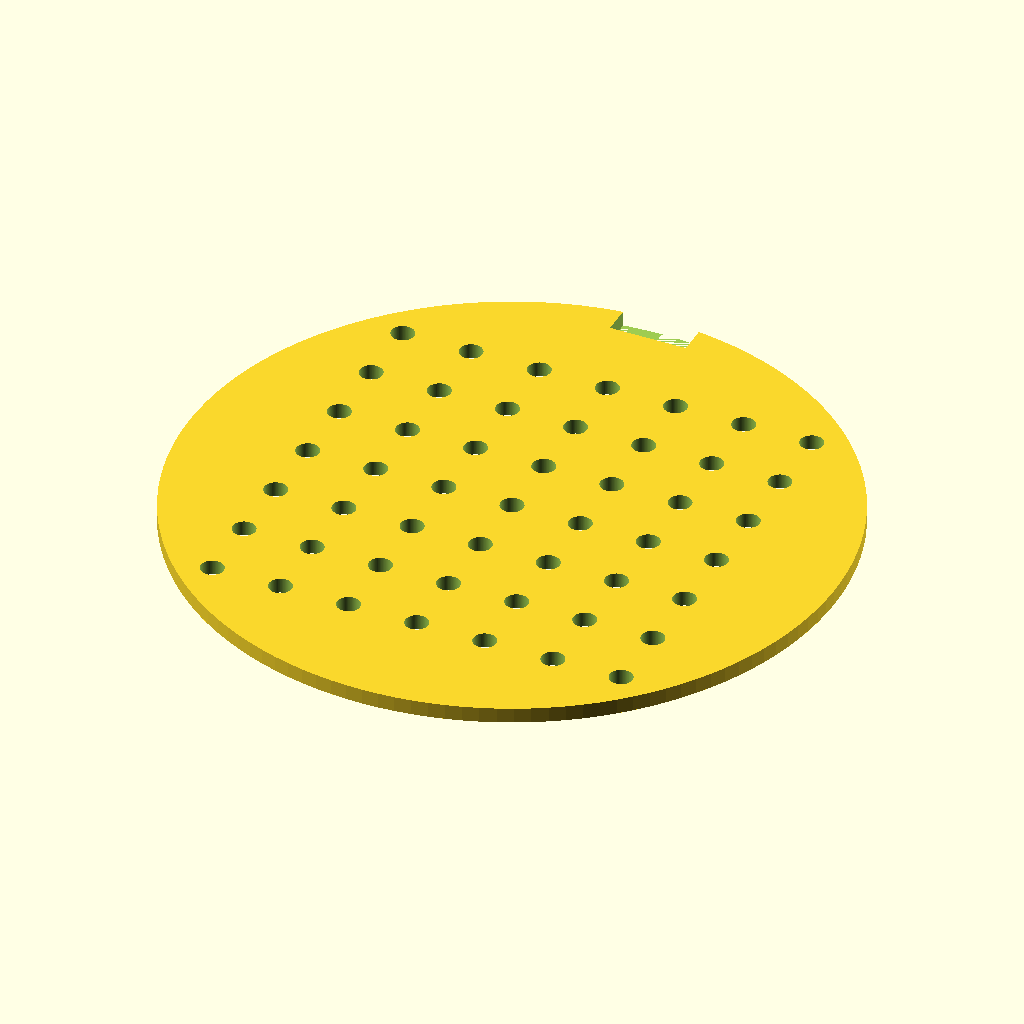
Cell 1: rendered with the file's own defaults.
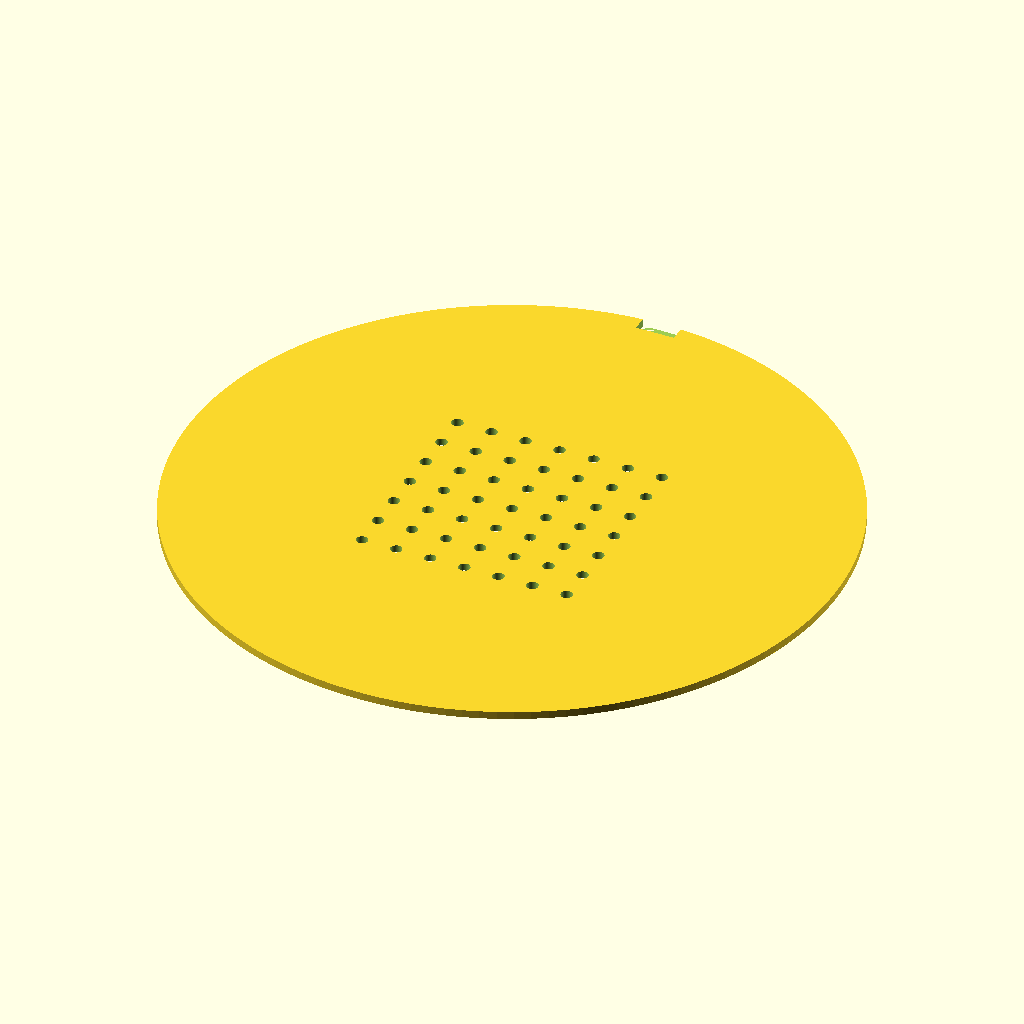
Cell 2: disc_d = 170 (everything else at default).
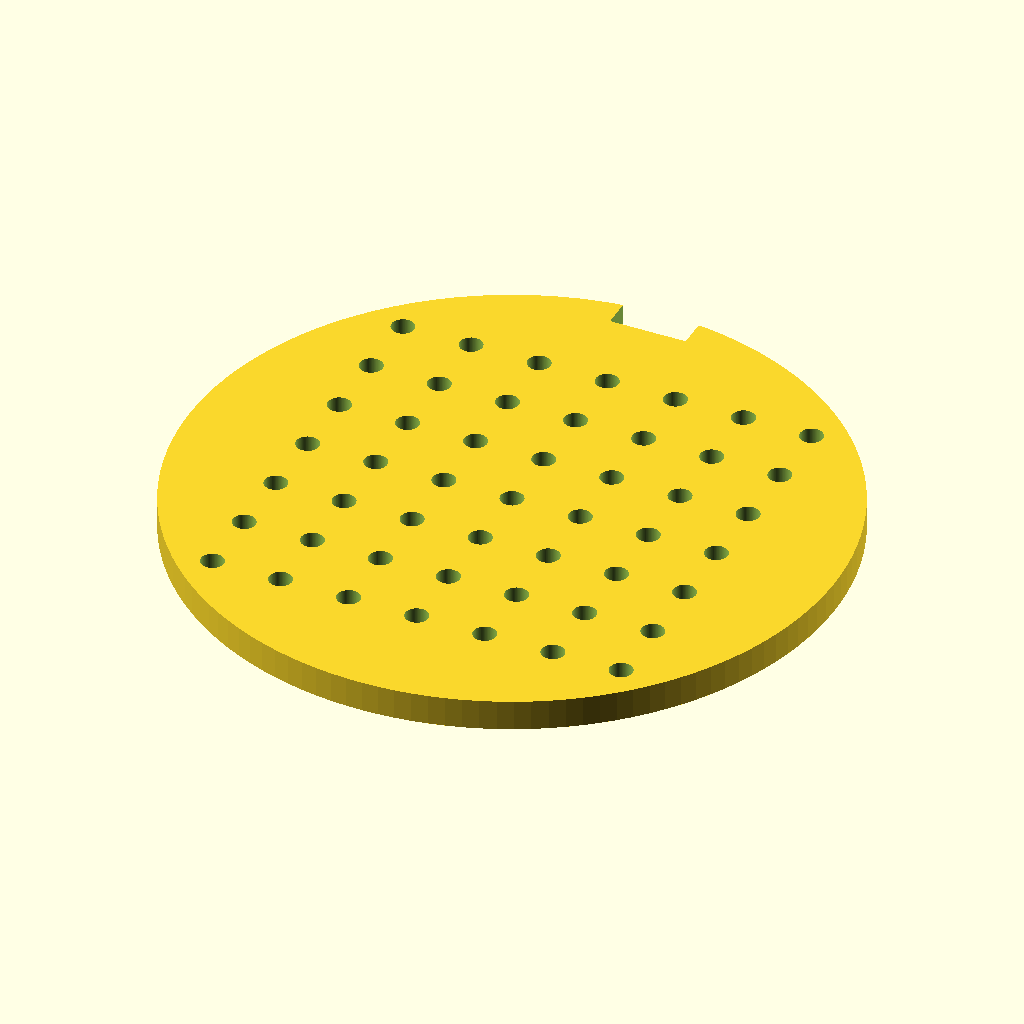
Cell 3: disc_h = 4 (everything else at default).
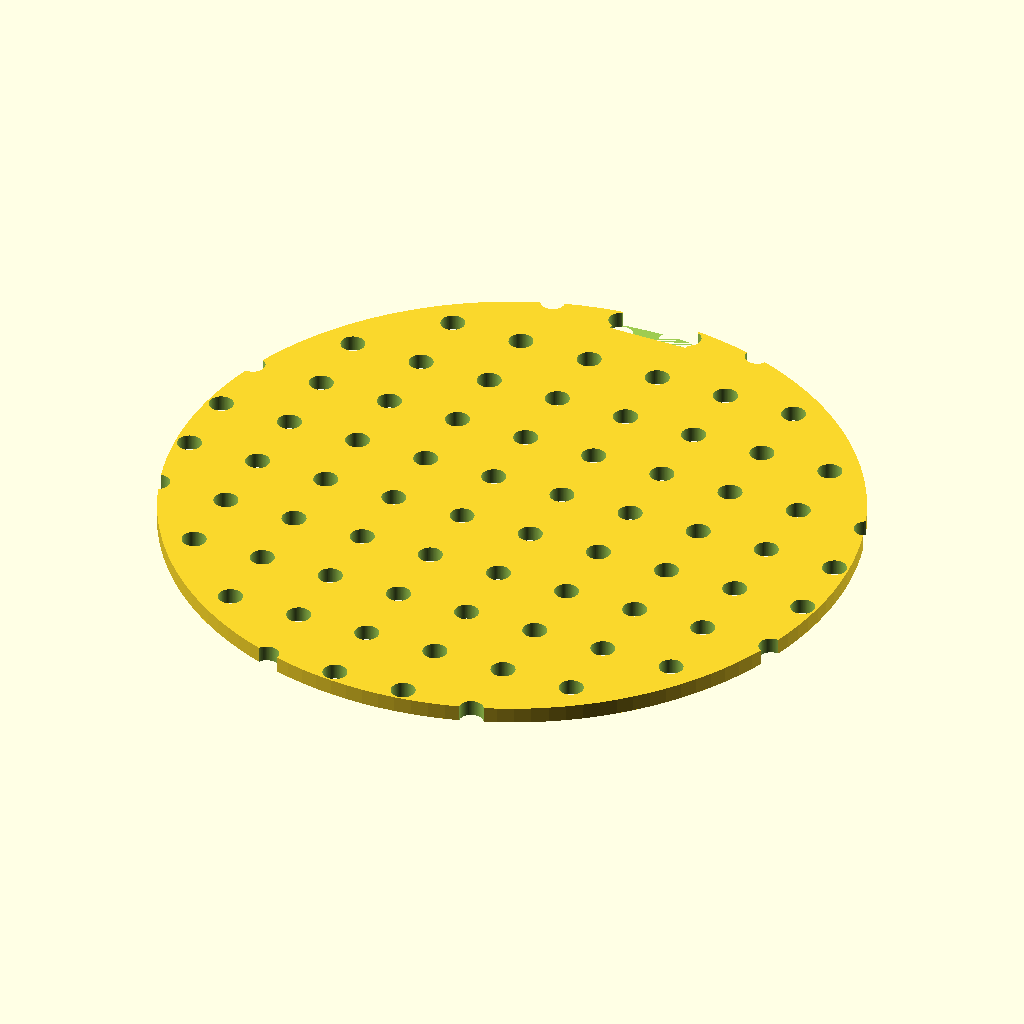
Cell 4: the same model with hole_n = 14.
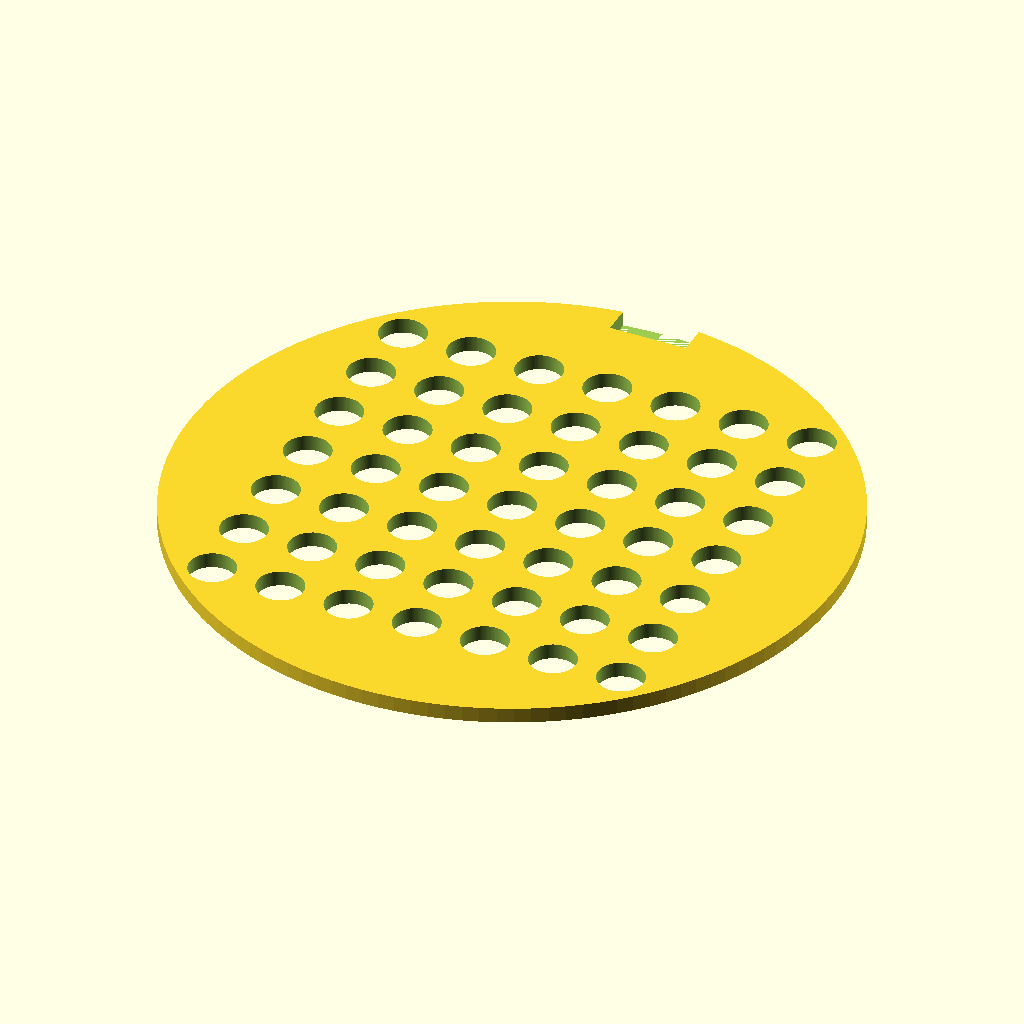
Cell 5 — hole_d set to 6, the other parameters unchanged.
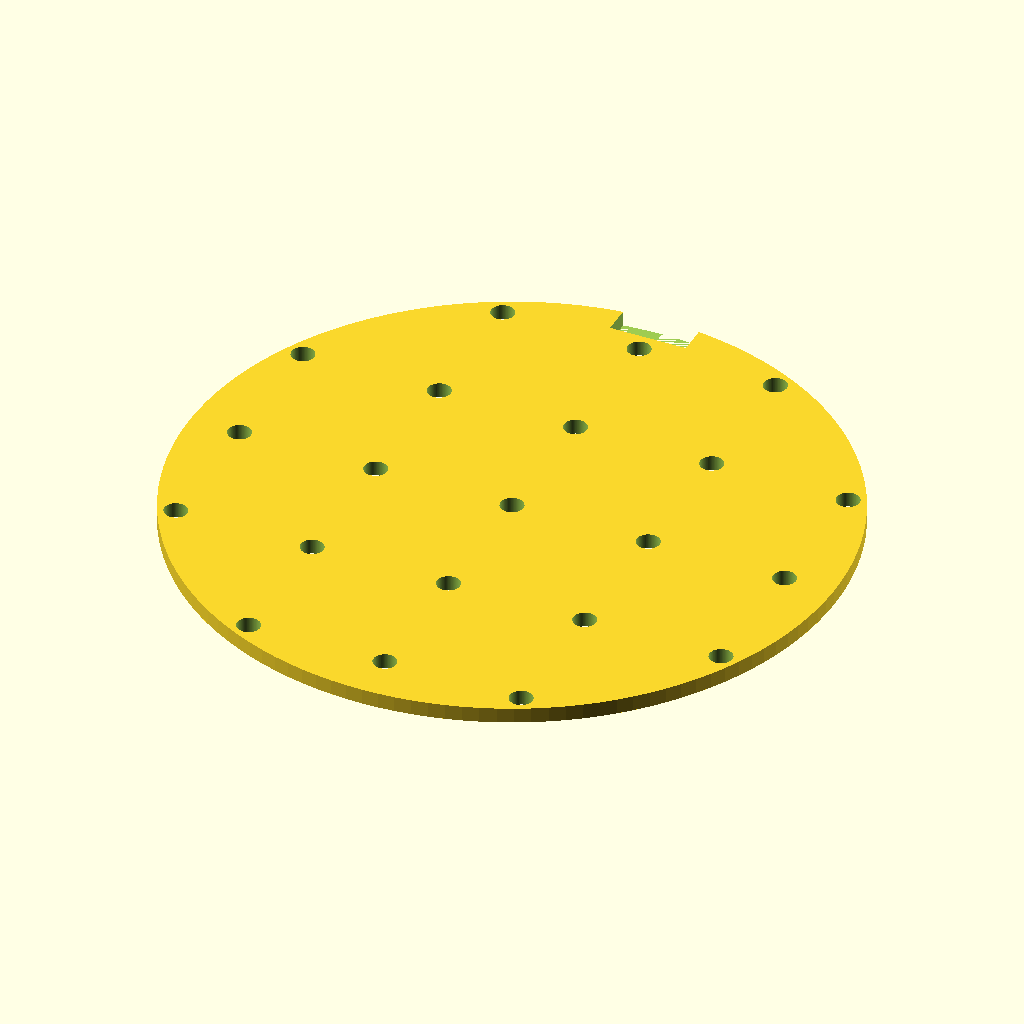
Cell 6: hole_pitch = 18 (everything else at default).
The same orthographic view direction (rotation 55°, 0°, 25°; colour scheme Cornfield) for every cell, with the view re-fitted per cell, so scale and position can differ between cells.
OpenSCAD source file bench/results/gpu-v11s1-h1-g7/code/scadcoder-v11s1/seed_sowing_template_s7_a0.scad:
// Sowing template for a 90 mm Petri dish
// Print orientation: flat on bed, z = 0 upward

// ---- Disc ----
disc_d      = 85;    // disc diameter
disc_h      = 2;     // disc thickness

// ---- Hole grid ----
hole_n      = 7;     // holes per row/column
hole_d      = 3;     // hole diameter
hole_pitch  = 9;     // centre-to-centre spacing
eps         = 0.5;   // cutter overshoot

// ---- Notch ----
notch_w     = 10;    // notch width (X)
notch_d     = 4;     // notch depth from rim (Y)

$fn = 128;

difference() {
    // Disc centred on origin, sitting on z = 0
    cylinder(d = disc_d, h = disc_h);

    // 7 x 7 hole grid
    for (i = [0 : hole_n - 1])
        for (j = [0 : hole_n - 1])
            translate([(i - (hole_n - 1) / 2) * hole_pitch,
                       (j - (hole_n - 1) / 2) * hole_pitch,
                       -eps])
                cylinder(d = hole_d, h = disc_h + 2 * eps);

    // Orientation notch on +Y side, centred on Y axis
    translate([-notch_w / 2, disc_d / 2 - notch_d, 0])
        cube([notch_w, notch_d + eps, disc_h + eps]);
}
Customizer parameters (derived from the source; name, type, default, range or options):
disc_d: number, default 85
disc_h: number, default 2
hole_n: number, default 7
hole_d: number, default 3
hole_pitch: number, default 9
eps: number, default 0.5
notch_w: number, default 10
notch_d: number, default 4
